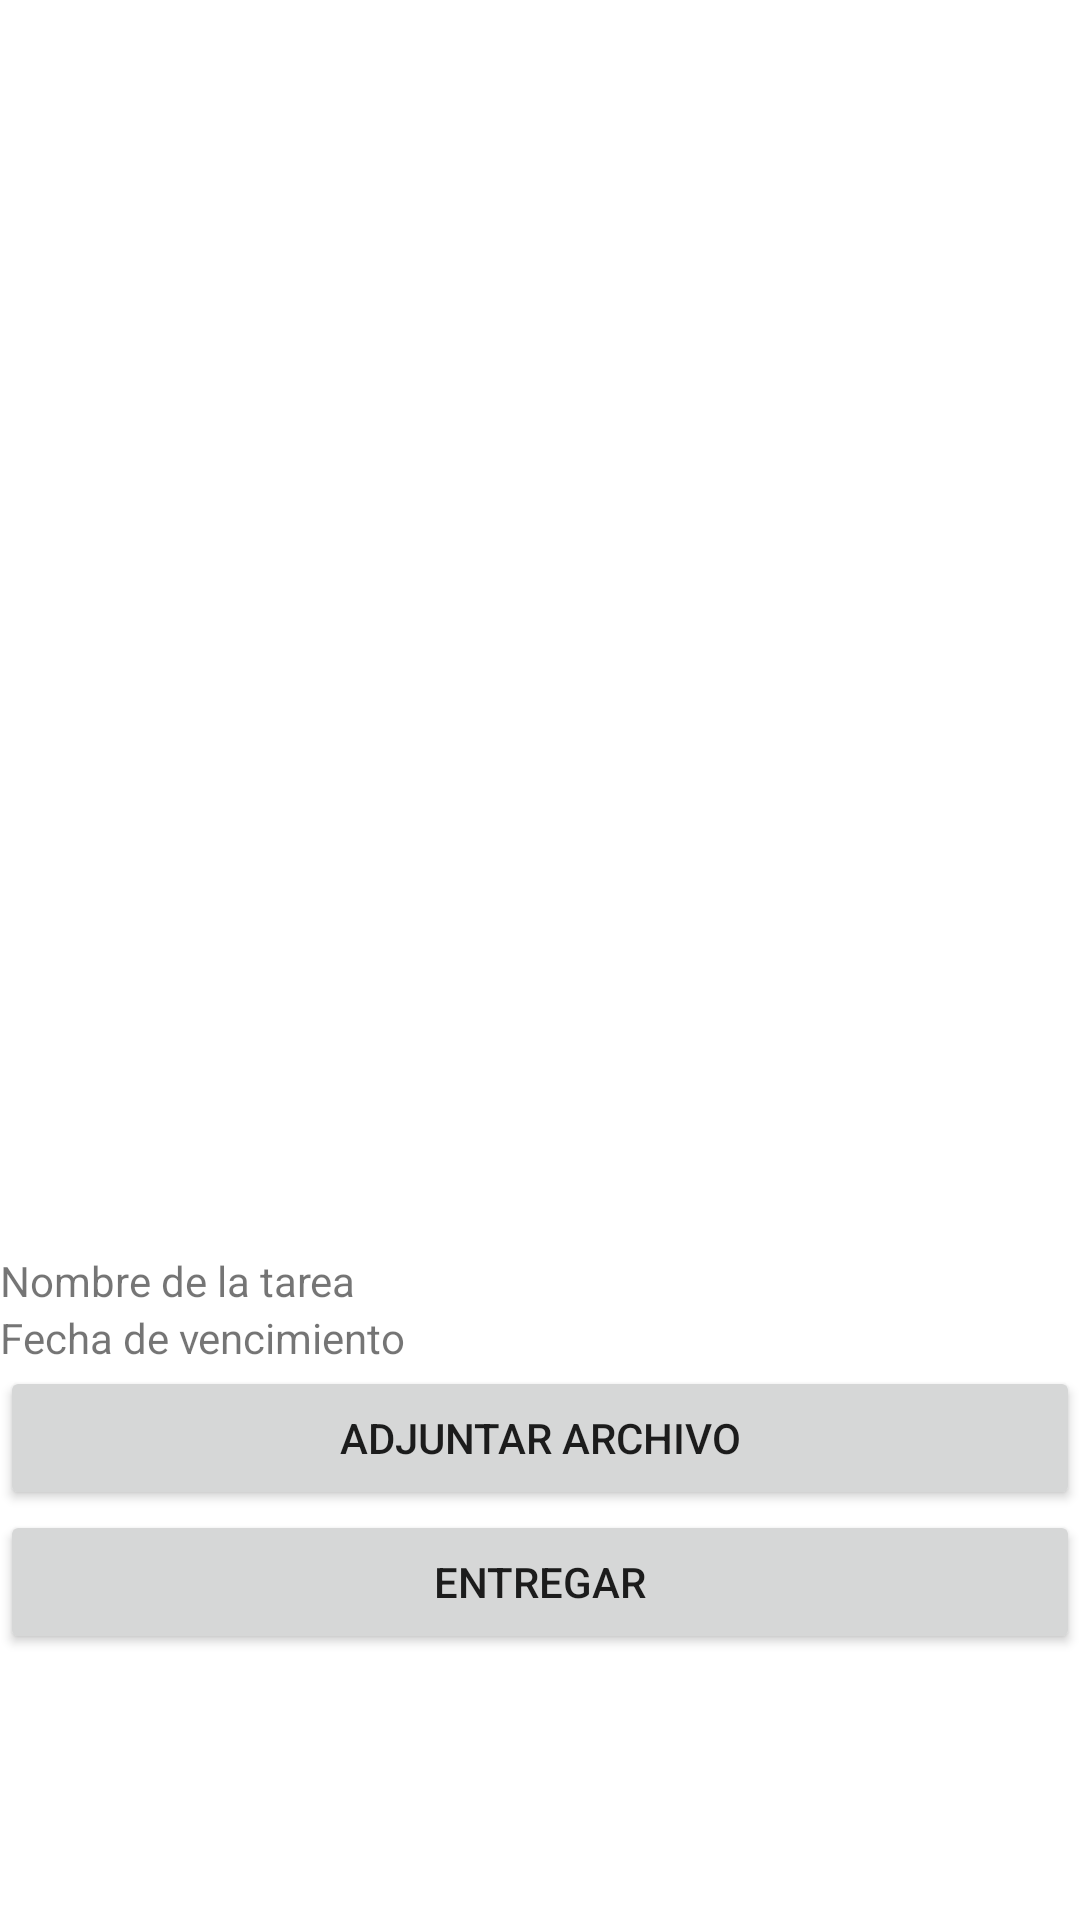

Layout XML and referenced resources for this Android screen:
<!-- AndroidManifest.xml: application theme Theme.Proyecto_POI -->
<!-- res/layout/entregar_tarea.xml -->
<?xml version="1.0" encoding="utf-8"?>
<androidx.constraintlayout.widget.ConstraintLayout xmlns:android="http://schemas.android.com/apk/res/android"
    xmlns:app="http://schemas.android.com/apk/res-auto"
    xmlns:tools="http://schemas.android.com/tools"
    android:layout_width="match_parent"
    android:layout_height="match_parent">

    <LinearLayout
        android:id="@+id/linearLayout"
        android:layout_width="match_parent"
        android:layout_height="wrap_content"
        android:orientation="vertical"
        app:layout_constraintBottom_toBottomOf="parent"
        app:layout_constraintEnd_toEndOf="parent"
        app:layout_constraintHorizontal_bias="0.5"
        app:layout_constraintStart_toStartOf="parent"
        app:layout_constraintTop_toBottomOf="@+id/imageView3">

        <TextView
            android:id="@+id/TV_NomTarea"
            android:layout_width="match_parent"
            android:layout_height="wrap_content"
            android:text="Nombre de la tarea" />

        <TextView
            android:id="@+id/textView4"
            android:layout_width="match_parent"
            android:layout_height="wrap_content"
            android:text="Fecha de vencimiento" />

        <Button
            android:id="@+id/button3"
            android:layout_width="match_parent"
            android:layout_height="wrap_content"
            android:text="Adjuntar archivo" />

        <Button
            android:id="@+id/btn_Entregar"
            android:layout_width="match_parent"
            android:layout_height="wrap_content"
            android:text="Entregar" />

    </LinearLayout>

    <ImageView
        android:id="@+id/imageView3"
        android:layout_width="206dp"
        android:layout_height="240dp"
        app:layout_constraintBottom_toTopOf="@+id/linearLayout"
        app:layout_constraintEnd_toEndOf="parent"
        app:layout_constraintStart_toStartOf="parent"
        app:layout_constraintTop_toTopOf="parent"
        app:srcCompat="@drawable/ocupaciones" />

</androidx.constraintlayout.widget.ConstraintLayout>
<!-- resources referenced by this layout -->
<resources>
  <style name="Theme.Proyecto_POI" parent="Theme.MaterialComponents.DayNight.DarkActionBar">
          
          <item name="colorPrimary">@color/purple_500</item>
          <item name="colorPrimaryVariant">@color/purple_700</item>
          <item name="colorOnPrimary">@color/white</item>
          
          <item name="colorSecondary">@color/teal_200</item>
          <item name="colorSecondaryVariant">@color/teal_700</item>
          <item name="colorOnSecondary">@color/black</item>
          
          <item name="android:statusBarColor" tools:targetApi="l">?attr/colorPrimaryVariant</item>
          
      </style>
  <!-- not gathered from this repository: default colours our renderer supplied (Android Studio template values) -->
  <color name="purple_500">#FF6200EE</color>
  <color name="purple_700">#FF3700B3</color>
  <color name="teal_200">#FF03DAC5</color>
  <color name="teal_700">#FF018786</color>
  <color name="black">#FF000000</color>
  <color name="white">#FFFFFFFF</color>
</resources>
